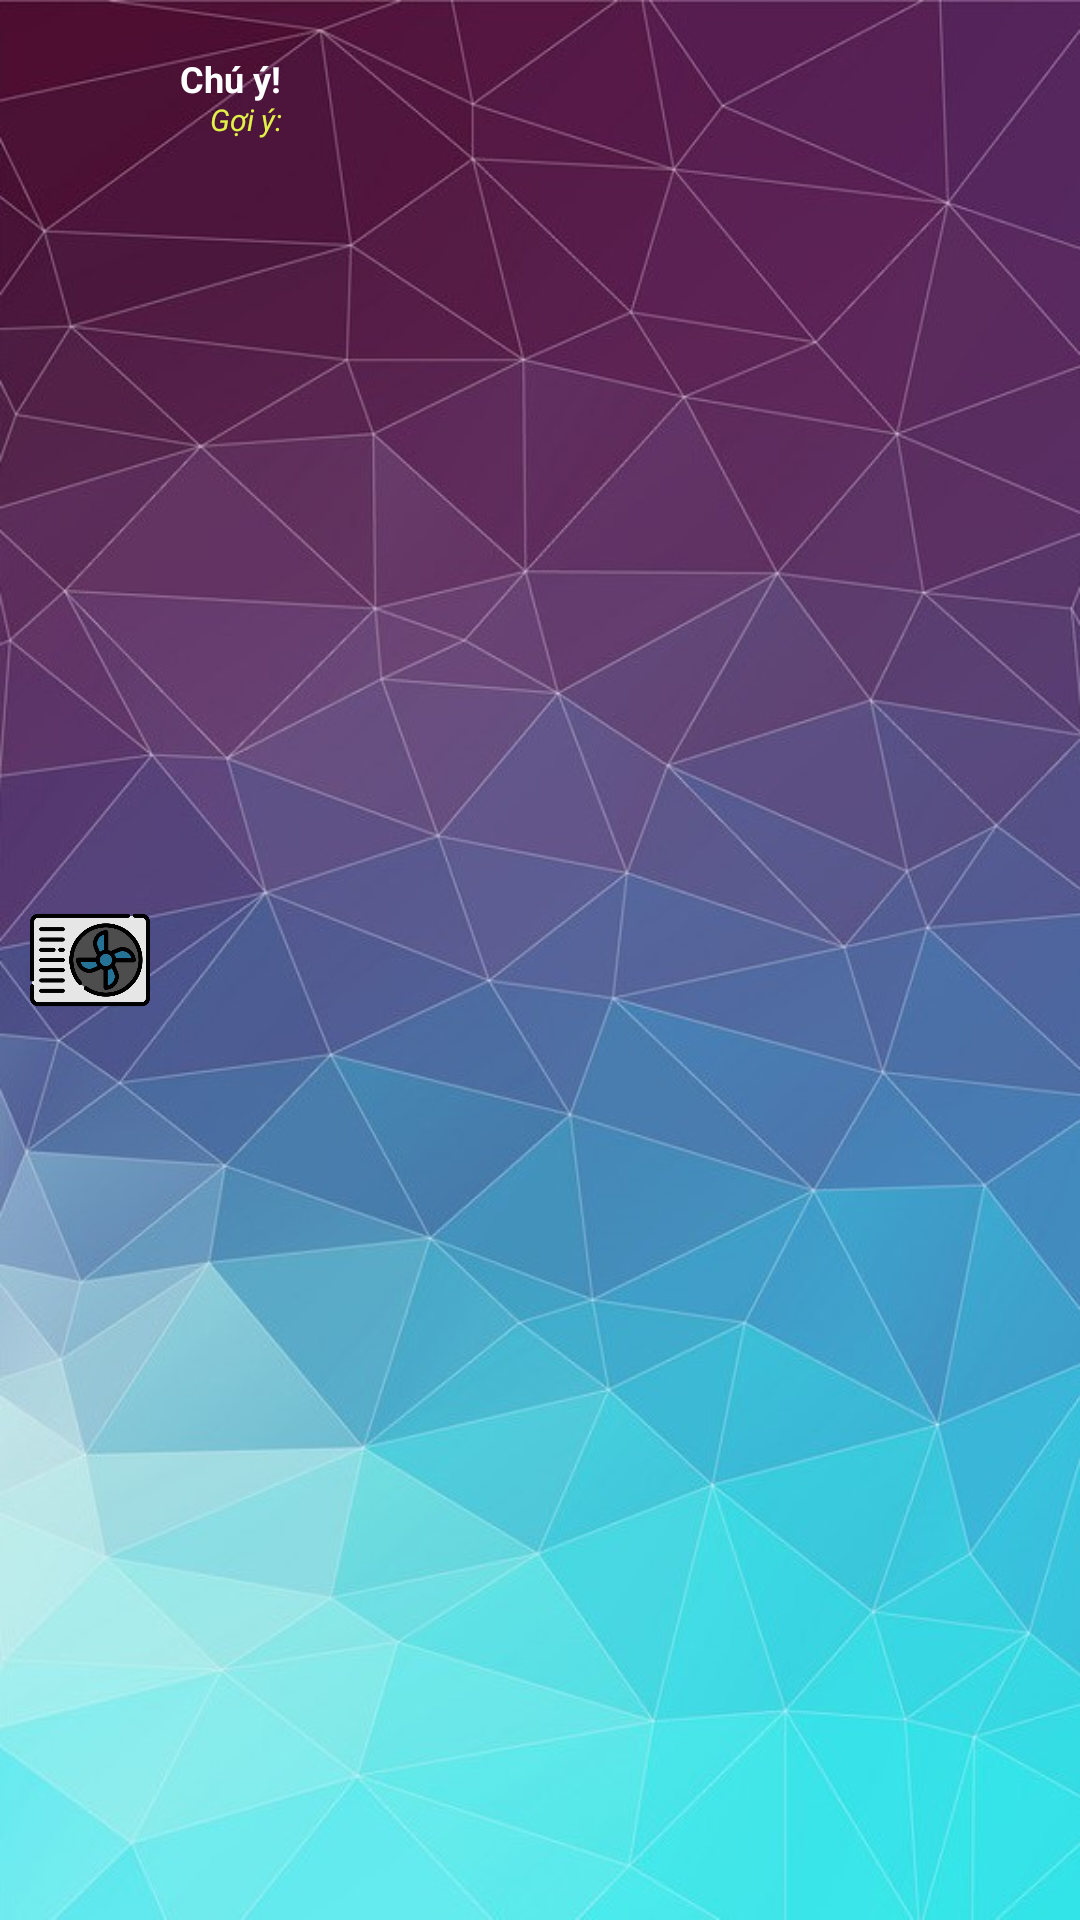

Layout XML and referenced resources for this Android screen:
<!-- AndroidManifest.xml: application theme Theme.AppAC -->
<!-- res/layout/notification_layout.xml -->
<?xml version="1.0" encoding="utf-8"?>
<RelativeLayout
    xmlns:android="http://schemas.android.com/apk/res/android"
    xmlns:app="http://schemas.android.com/apk/res-auto"
    xmlns:tools="http://schemas.android.com/tools"
    android:layout_width="match_parent"
    android:padding="10dp"
    android:background="@drawable/background"
    android:layout_height="64dp">

    <ImageView
        android:id="@+id/img_song"
        android:layout_width="40dp"
        android:layout_height="40dp"
        android:layout_centerVertical="true"
        android:scaleType="centerCrop"
        android:src="@drawable/splash" />

    <TextView
        android:layout_width="wrap_content"
        android:layout_height="wrap_content"
        android:layout_marginStart="10dp"
        android:layout_marginTop="8dp"
        android:layout_toEndOf="@+id/img_song"
        android:text="Chú ý!"
        android:textColor="@color/white"
        android:textSize="12dp"
        android:textStyle="bold" />

    <TextView
        android:layout_width="wrap_content"
        android:layout_height="wrap_content"
        android:layout_marginStart="20dp"
        android:layout_marginTop="23dp"
        android:layout_toEndOf="@+id/img_song"
        android:text="Gợi ý:"
        android:textColor="#E1F147"
        android:textSize="10dp"
        android:textStyle="italic" />

    <LinearLayout
        android:id="@+id/linear"
        android:layout_width="match_parent"
        android:layout_height="wrap_content"
        android:layout_alignParentEnd="true"
        android:layout_centerVertical="true"
        android:layout_marginStart="50dp"
        android:layout_marginEnd="10dp"
        android:layout_toEndOf="@+id/img_song"
        android:orientation="vertical">

        <TextView
            android:id="@+id/error"
            android:layout_width="match_parent"
            android:layout_height="wrap_content"
            android:ellipsize="marquee"
            android:marqueeRepeatLimit="marquee_forever"
            android:textColor="@color/white"
            android:textSize="10dp"
            />

        <TextView
            android:id="@+id/tip"
            android:layout_width="match_parent"
            android:layout_height="wrap_content"
            android:ellipsize="marquee"
            android:textColor="#CDDC39"
            android:marqueeRepeatLimit="marquee_forever"
            android:textSize="10dp"
            android:textStyle="italic" />
    </LinearLayout>


</RelativeLayout>
<!-- resources referenced by this layout -->
<resources>
  <!-- drawable background: jpg bitmap (drawable-v24, 136917 bytes) -->
  <!-- drawable splash: png bitmap (drawable, 24142 bytes) -->
  <style name="Theme.AppAC" parent="Theme.MaterialComponents.DayNight.NoActionBar">
          
          <item name="colorPrimary">@color/purple_500</item>
          <item name="colorPrimaryVariant">@color/purple_700</item>
          <item name="colorOnPrimary">@color/white</item>
          
          <item name="colorSecondary">@color/teal_200</item>
          <item name="colorSecondaryVariant">@color/teal_700</item>
          <item name="colorOnSecondary">@color/black</item>
          
          <item name="android:statusBarColor" tools:targetApi="l">?attr/colorPrimaryVariant</item>
          
      </style>
  <!-- not gathered from this repository: default colours our renderer supplied (Android Studio template values) -->
  <color name="purple_500">#FF6200EE</color>
  <color name="purple_700">#FF3700B3</color>
  <color name="teal_200">#FF03DAC5</color>
  <color name="teal_700">#FF018786</color>
  <color name="black">#FF000000</color>
  <color name="white">#FFFFFFFF</color>
</resources>
